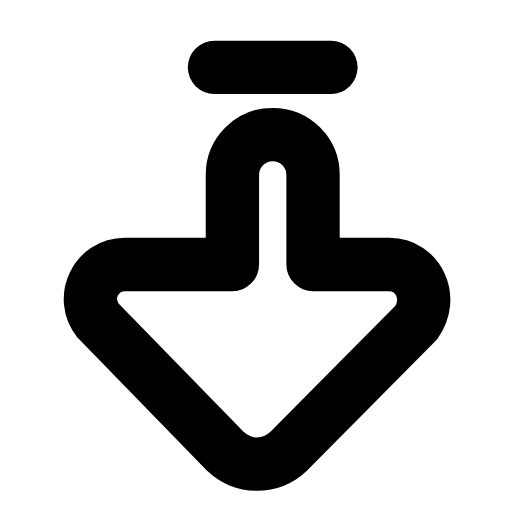
t = 0.00 s
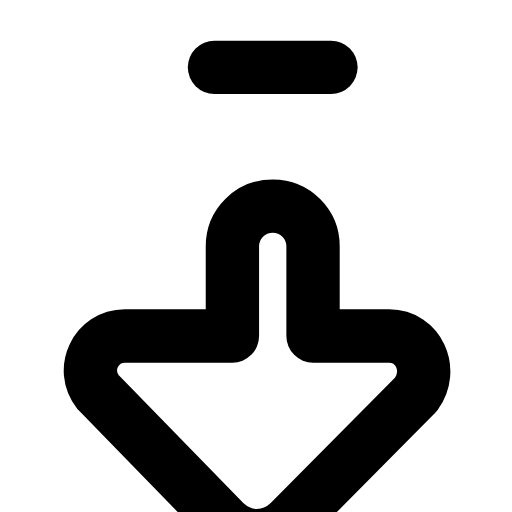
t = 0.20 s
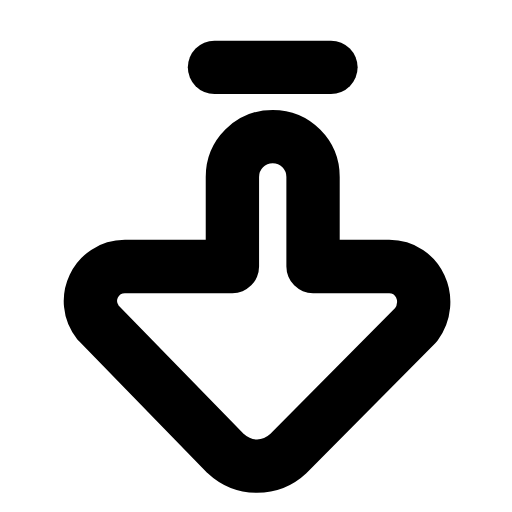
t = 0.41 s
t = 0.59 s: frame unchanged from t = 0.00 s, image omitted
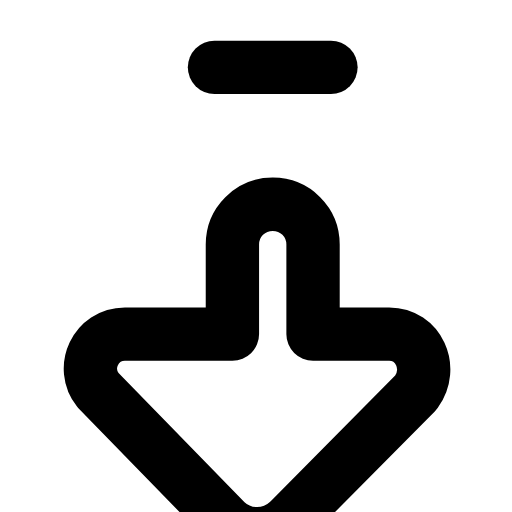
t = 0.81 s
t = 0.99 s: frame unchanged from t = 0.41 s, image omitted

The animated SVG that drew these frames (rendered in a browser with its animation timeline set to each time). Animation: 1 SMIL element (animateTransform=1); one cycle of 1.20 s, repeats indefinitely.

<svg xmlns="http://www.w3.org/2000/svg" width="24" height="24" viewBox="0 0 24 24" fill="none"><g transform="translate(0.184 -0.622) scale(1.05)"><line stroke="currentColor" stroke-width="2.381" stroke-linecap="round" stroke-linejoin="round" fill="none" x1="9.4" y1="3.6" x2="14.6" y2="3.6"></line><g><animateTransform attributeName="transform" type="translate" values="0 0;0 3.2;0 0;0 0;0 3.2;0 0;0 0" keyTimes="0;0.225;0.45;0.6;0.75;0.9;1" dur="1.2s" repeatCount="indefinite" calcMode="spline" keySplines="0.16 1 0.3 1;0.16 1 0.3 1;0.16 1 0.3 1;0.16 1 0.3 1;0.16 1 0.3 1;0.16 1 0.3 1"/><path stroke="currentColor" stroke-width="2.381" stroke-linecap="round" stroke-linejoin="round" fill="none" d="M10.2 8.4C10.2 7.4 11 6.6 12 6.6C13 6.6 13.8 7.4 13.8 8.4L13.8 12.4L17.2 12.4C18.5 12.4 19.2 13.9 18.4 15L12.7 20.75C11.9 21.5 10.7 21.5 9.9 20.75L4.2 14.9C3.4 13.9 4.1 12.4 5.4 12.4L10.2 12.4Z"></path></g></g></svg>
